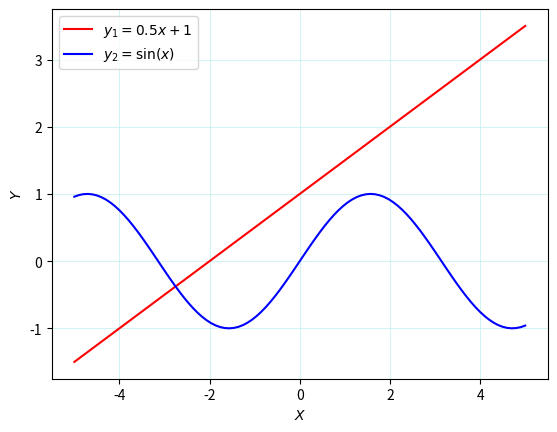

Generate this figure with matplotlib:
import matplotlib.pyplot as plt
import numpy as np

x = np.linspace(-5, 5, 100) #Массив из 100 значений на отрезке [-5, 5]
y_1 = 0.5 * x + 1 #Вычисление функции 0.5x+1 для каждого элемента x
y_2 = np.sin(x) #Вычисление функции sin() для каждого элемента x

plt.plot(x, y_1, c='red', label='$y_1=0.5x+1$')
plt.plot(x, y_2, c='blue', label='$y_2=\sin(x)$')
plt.xlabel('$X$')
plt.ylabel('$Y$')
plt.legend(loc='upper left')
plt.grid(c='#BFEFEF', ls='-', lw=0.5)
plt.show()